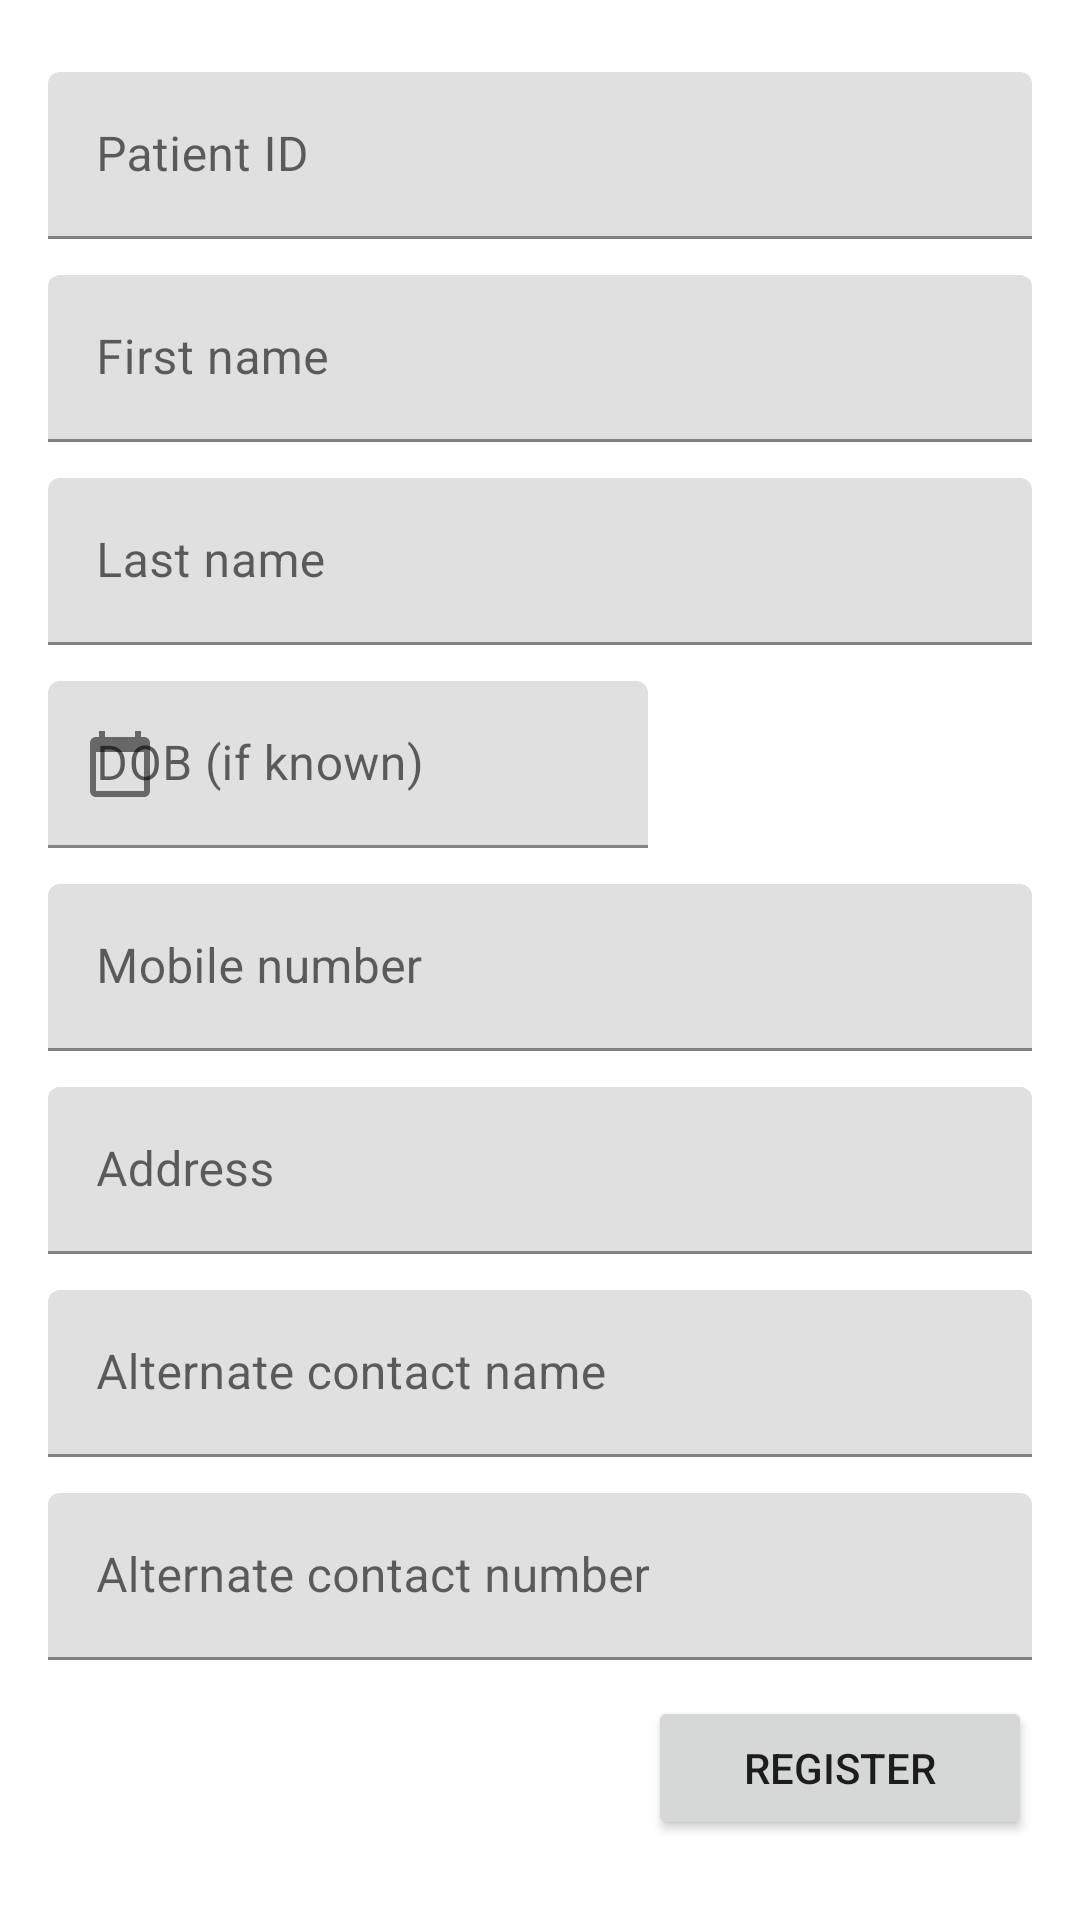

This screen was rendered from an Android layout file. Write that file and the resources it references.
<!-- AndroidManifest.xml: application theme AppTheme -->
<!-- res/layout/activity_register_patient.xml -->
<?xml version="1.0" encoding="utf-8"?>
<ScrollView xmlns:android="http://schemas.android.com/apk/res/android"
    xmlns:app="http://schemas.android.com/apk/res-auto"
    xmlns:tools="http://schemas.android.com/tools"
    android:layout_width="match_parent"
    android:layout_height="match_parent"
    android:fillViewport="false">

  <androidx.constraintlayout.widget.ConstraintLayout
      android:layout_width="match_parent"
      android:layout_height="match_parent"
      android:fitsSystemWindows="true"
      tools:context=".RegisterPatient">

    <com.google.android.material.textfield.TextInputLayout
        android:id="@+id/patientId"
        android:layout_width="0dp"
        android:layout_height="wrap_content"
        android:layout_marginTop="24dp"
        android:layout_marginStart="@dimen/text_margin"
        android:layout_marginEnd="@dimen/text_margin"
        android:hint="Patient ID"
        app:layout_constraintEnd_toEndOf="parent"
        app:layout_constraintStart_toStartOf="parent"
        app:layout_constraintTop_toTopOf="parent">

      <com.google.android.material.textfield.TextInputEditText
          android:layout_width="match_parent"
          android:layout_height="wrap_content" />

    </com.google.android.material.textfield.TextInputLayout>

    <com.google.android.material.textfield.TextInputLayout
        android:id="@+id/firstName"
        android:layout_width="0dp"
        android:layout_height="wrap_content"
        android:layout_marginTop="12dp"
        android:layout_marginStart="@dimen/text_margin"
        android:layout_marginEnd="@dimen/text_margin"
        android:hint="First name"
        app:layout_constraintEnd_toEndOf="parent"
        app:layout_constraintStart_toStartOf="parent"
        app:layout_constraintTop_toBottomOf="@+id/patientId">

      <com.google.android.material.textfield.TextInputEditText
          android:layout_width="match_parent"
          android:layout_height="wrap_content" />

    </com.google.android.material.textfield.TextInputLayout>

    <com.google.android.material.textfield.TextInputLayout
        android:id="@+id/lastName"
        android:layout_width="0dp"
        android:layout_height="wrap_content"
        android:layout_marginTop="12dp"
        android:layout_marginStart="@dimen/text_margin"
        android:layout_marginEnd="@dimen/text_margin"
        android:hint="Last name"
        app:layout_constraintEnd_toEndOf="parent"
        app:layout_constraintStart_toStartOf="parent"
        app:layout_constraintTop_toBottomOf="@+id/firstName">

      <com.google.android.material.textfield.TextInputEditText
          android:layout_width="match_parent"
          android:layout_height="wrap_content" />

    </com.google.android.material.textfield.TextInputLayout>

    <com.google.android.material.textfield.TextInputLayout
        android:id="@+id/dob"
        android:layout_width="200dp"
        android:layout_height="wrap_content"
        android:layout_marginTop="12dp"
        android:layout_marginStart="@dimen/text_margin"
        android:hint="DOB (if known)"
        app:layout_constraintStart_toStartOf="parent"
        app:layout_constraintTop_toBottomOf="@+id/lastName"
        app:startIconContentDescription="@string/app_name"
        app:startIconDrawable="@drawable/ic_baseline_calendar_today">

      <com.google.android.material.textfield.TextInputEditText
          android:layout_width="match_parent"
          android:layout_height="wrap_content" />

    </com.google.android.material.textfield.TextInputLayout>

    <com.google.android.material.textfield.TextInputLayout
        android:id="@+id/mobileNumber"
        android:layout_width="0dp"
        android:layout_height="wrap_content"
        android:layout_marginTop="12dp"
        android:layout_marginStart="@dimen/text_margin"
        android:layout_marginEnd="@dimen/text_margin"
        android:hint="Mobile number"
        app:layout_constraintEnd_toEndOf="parent"
        app:layout_constraintStart_toStartOf="parent"
        app:layout_constraintTop_toBottomOf="@+id/dob">

      <com.google.android.material.textfield.TextInputEditText
          android:layout_width="match_parent"
          android:layout_height="wrap_content" />

    </com.google.android.material.textfield.TextInputLayout>

    <com.google.android.material.textfield.TextInputLayout
        android:id="@+id/patientAddress"
        android:layout_width="0dp"
        android:layout_height="wrap_content"
        android:layout_marginTop="12dp"
        android:layout_marginStart="@dimen/text_margin"
        android:layout_marginEnd="@dimen/text_margin"
        android:hint="Address"
        app:layout_constraintEnd_toEndOf="parent"
        app:layout_constraintStart_toStartOf="parent"
        app:layout_constraintTop_toBottomOf="@+id/mobileNumber">

      <com.google.android.material.textfield.TextInputEditText
          android:layout_width="match_parent"
          android:layout_height="wrap_content" />

    </com.google.android.material.textfield.TextInputLayout>

    <com.google.android.material.textfield.TextInputLayout
        android:id="@+id/patientAddress"
        android:layout_width="0dp"
        android:layout_height="wrap_content"
        android:layout_marginTop="12dp"
        android:layout_marginStart="@dimen/text_margin"
        android:layout_marginEnd="@dimen/text_margin"
        android:hint="Address"
        app:layout_constraintEnd_toEndOf="parent"
        app:layout_constraintStart_toStartOf="parent"
        app:layout_constraintTop_toBottomOf="@+id/mobileNumber">

      <com.google.android.material.textfield.TextInputEditText
          android:layout_width="match_parent"
          android:layout_height="wrap_content" />

    </com.google.android.material.textfield.TextInputLayout>

    <com.google.android.material.textfield.TextInputLayout
        android:id="@+id/alternateContactName"
        android:layout_width="0dp"
        android:layout_height="wrap_content"
        android:layout_marginTop="12dp"
        android:layout_marginStart="@dimen/text_margin"
        android:layout_marginEnd="@dimen/text_margin"
        android:hint="Alternate contact name"
        app:layout_constraintEnd_toEndOf="parent"
        app:layout_constraintStart_toStartOf="parent"
        app:layout_constraintTop_toBottomOf="@+id/patientAddress">

      <com.google.android.material.textfield.TextInputEditText
          android:layout_width="match_parent"
          android:layout_height="wrap_content" />

    </com.google.android.material.textfield.TextInputLayout>

    <com.google.android.material.textfield.TextInputLayout
        android:id="@+id/alternateContactNumber"
        android:layout_width="0dp"
        android:layout_height="wrap_content"
        android:layout_marginTop="12dp"
        android:layout_marginStart="@dimen/text_margin"
        android:layout_marginEnd="@dimen/text_margin"
        android:hint="Alternate contact number"
        app:layout_constraintEnd_toEndOf="parent"
        app:layout_constraintStart_toStartOf="parent"
        app:layout_constraintTop_toBottomOf="@+id/alternateContactName">

      <com.google.android.material.textfield.TextInputEditText
          android:layout_width="match_parent"
          android:layout_height="wrap_content" />

    </com.google.android.material.textfield.TextInputLayout>

    <Button
        android:id="@+id/submit"
        android:layout_width="128dp"
        android:layout_height="wrap_content"
        android:layout_weight="1"
        android:layout_marginTop="12dp"
        android:layout_marginEnd="@dimen/text_margin"
        android:text="Register"
        app:layout_constraintEnd_toEndOf="parent"
        app:layout_constraintTop_toBottomOf="@+id/alternateContactNumber" />

  </androidx.constraintlayout.widget.ConstraintLayout>
</ScrollView>
<!-- resources referenced by this layout -->
<resources>
  <dimen name="text_margin">16dp</dimen>
  <!-- drawable ic_baseline_calendar_today (drawable) -->
  <vector android:height="24dp" android:tint="#0475C5"
      android:viewportHeight="24" android:viewportWidth="24"
      android:width="24dp" xmlns:android="http://schemas.android.com/apk/res/android">
      <path android:fillColor="@android:color/white" android:pathData="M20,3h-1L19,1h-2v2L7,3L7,1L5,1v2L4,3c-1.1,0 -2,0.9 -2,2v16c0,1.1 0.9,2 2,2h16c1.1,0 2,-0.9 2,-2L22,5c0,-1.1 -0.9,-2 -2,-2zM20,21L4,21L4,8h16v13z"/>
  </vector>
  <string name="app_name">FHIR Engine Example</string>
  <style name="AppTheme" parent="Theme.MaterialComponents.Light.DarkActionBar">
          
          <item name="colorPrimary">@color/primary</item>
          <item name="colorPrimaryDark">@color/primary_dark</item>
          <item name="colorAccent">@color/accent</item>
      </style>
  <color name="primary">#3F51B5</color>
  <color name="primary_dark">#303F9F</color>
  <color name="accent">#03A9F4</color>
</resources>
